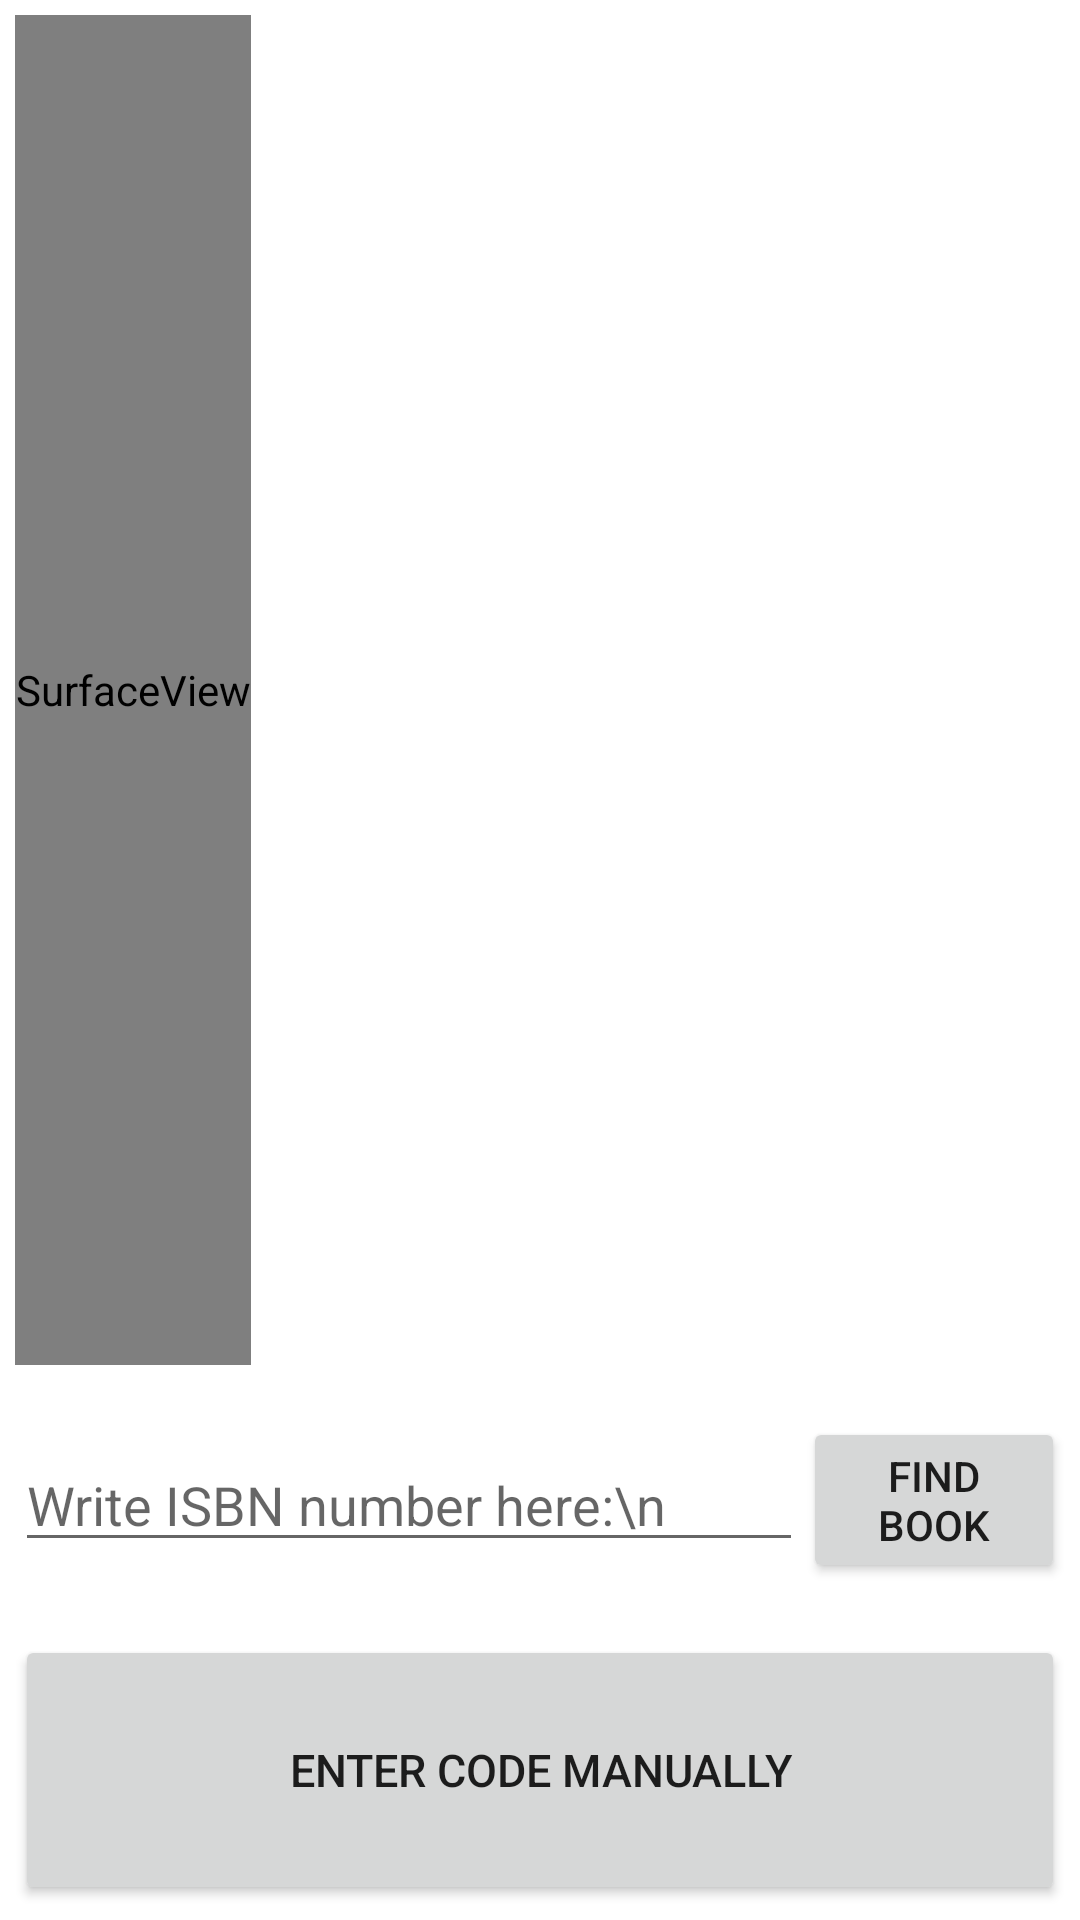

Write the Android layout XML for this screen, with the resource values it uses.
<!-- AndroidManifest.xml: application theme Theme.Assignment -->
<!-- res/layout/fragment_scanner.xml -->
<?xml version="1.0" encoding="utf-8"?>
<LinearLayout xmlns:android="http://schemas.android.com/apk/res/android"
    xmlns:tools="http://schemas.android.com/tools"
    android:layout_width="match_parent"
    android:layout_height="match_parent"
    tools:context=".fragments.ScannerFragment"
    android:orientation="vertical"
    android:padding="5dp">

    <SurfaceView
        android:layout_width="wrap_content"
        android:layout_height="match_parent"
        android:id="@+id/surface_view"
        android:layout_weight="1"/>

    <LinearLayout
        android:layout_width="match_parent"
        android:layout_height="match_parent"
        android:layout_weight="3">
        <EditText
            android:id="@+id/isbnNumFinder"
            android:layout_gravity="center"
            android:layout_width="match_parent"
            android:layout_height="wrap_content"
            android:hint="Write ISBN number here:\n"
            android:layout_weight="1"
            tools:ignore="NestedWeights" />

        <Button
            android:id="@+id/isbnNumBtn"
            android:layout_gravity="center"
            android:layout_width="match_parent"
            android:layout_height="wrap_content"
            android:text="find book"
            android:layout_weight="3"/>


    </LinearLayout>


    <Button
        android:id="@+id/manual_button"
        android:layout_width="match_parent"
        android:layout_height="match_parent"
        android:text="@string/manual_add_button_text"
        android:textSize="15sp"
        android:layout_weight="3"/>


</LinearLayout>
<!-- resources referenced by this layout -->
<resources>
  <string name="manual_add_button_text">Enter code manually</string>
  <style name="Theme.Assignment" parent="Theme.MaterialComponents.DayNight.DarkActionBar">
          
          <item name="colorPrimary">@color/purple_500</item>
          <item name="colorPrimaryVariant">@color/purple_700</item>
          <item name="colorOnPrimary">@color/white</item>
          
          <item name="colorSecondary">@color/teal_200</item>
          <item name="colorSecondaryVariant">@color/teal_700</item>
          <item name="colorOnSecondary">@color/black</item>
          
          <item name="android:statusBarColor">?attr/colorPrimaryVariant</item>
          
      </style>
  <!-- not gathered from this repository: default colours our renderer supplied (Android Studio template values) -->
  <color name="purple_500">#FF6200EE</color>
  <color name="purple_700">#FF3700B3</color>
  <color name="teal_200">#FF03DAC5</color>
  <color name="teal_700">#FF018786</color>
  <color name="black">#FF000000</color>
  <color name="white">#FFFFFFFF</color>
</resources>
